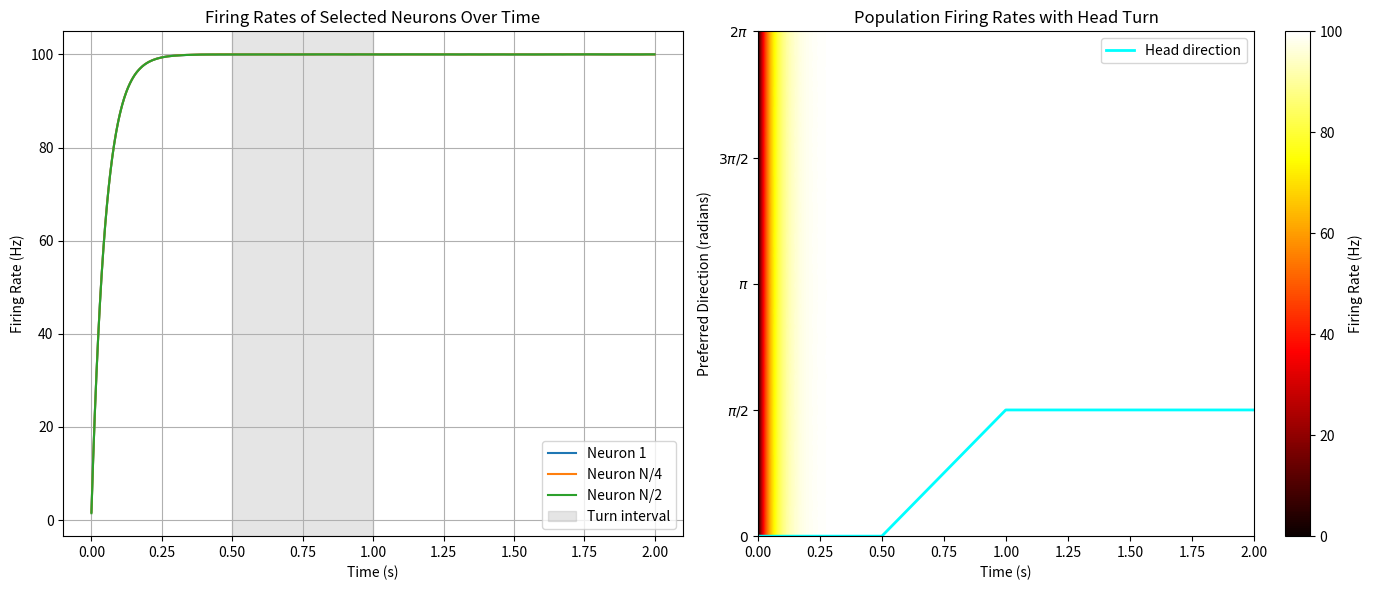

The script that saved this image:
import numpy as np
import matplotlib.pyplot as plt

# --- 1. Parameters for the Network and Dynamics ---
N = 100  # Number of HD neurons
tau = 0.050  # Time constant (50 ms)
sigma = 0.1  # Noise amplitude

f_max = 100.0  # Max firing rate (Hz)
beta = 0.1   # Sigmoid steepness (kept smooth)
x_half = 5.0  # Input at 50% max rate

# Gaussian recurrent connectivity
J_E = 25.0        # Local excitatory strength
sigma_W_E = np.pi / 10  # Width of excitatory Gaussian (radians)
# ADJUSTED: Global inhibitory component (from -8.0 to -0.5 for stability)
J_I = -0.5

# External (sensory) input parameters
A_ext = 10.0      # Amplitude of external input bump
sigma_ext = np.pi / 12  # Width of external input bump (radians)

# ADJUSTED: Small constant bias current (from 0.0 to 0.5 to prevent too low activity)
I_bias = 0.5

dt = 0.001        # Time step (1 ms)
T_sim = 2.0       # Total simulation time (2 s)
num_steps = int(T_sim / dt)

# --- 2. HD neuron preferred directions on the ring ---
theta = np.linspace(0, 2 * np.pi, N, endpoint=False)

# --- 3. Sigmoid activation function ---


def phi(x, f_max, beta, x_half):
    # Ensure numerical stability for extreme inputs
    # If x is very small, -beta * (x - x_half) becomes very large positive, can cause exp overflow.
    # Clip the exponent to prevent this. exp(700) is approx float max.
    exponent = -beta * (x - x_half)
    # Clip upper bound to prevent overflow
    exponent_clipped = np.clip(exponent, None, 500)
    return f_max / (1 + np.exp(exponent_clipped))


# --- 4. Gaussian recurrent connectivity W_ij ---
W = np.zeros((N, N))
for i in range(N):
    for j in range(N):
        angle_diff = theta[i] - theta[j]
        angle_diff = np.arctan2(np.sin(angle_diff), np.cos(
            angle_diff))  # wrap to [-pi, pi]
        # Gaussian excitatory connectivity + global inhibition
        W[i, j] = J_E * np.exp(-(angle_diff**2) / (2 * sigma_W_E**2)) + J_I

# --- 5. Angular velocity and head direction trajectory ---
# Define angular velocity omega(t):
# 0–0.5 s: 0 rad/s (no turn)
# 0.5–1.0 s: +pi rad/s (turn 180 degrees over 0.5 s)
# 1.0–2.0 s: 0 rad/s
omega = np.zeros(num_steps)  # rad/s
t = np.arange(num_steps) * dt
omega[(t >= 0.5) & (t < 1.0)] = np.pi  # constant CW turn

# Integrate omega to get head angle theta_head(t)
theta_head = np.zeros(num_steps)
for k in range(1, num_steps):
    theta_head[k] = theta_head[k-1] + omega[k] * dt
    theta_head[k] = np.mod(theta_head[k], 2 * np.pi)  # Wrap to [0, 2pi)

# --- 6. Simulation setup ---
r = np.random.rand(N) * 0.1  # initial firing rates

time_points = t.copy()
firing_rate_history = np.zeros((num_steps, N))
input_history = np.zeros((num_steps, N))

# --- 7. Simulation loop ---
for t_step in range(num_steps):
    # 1. Recurrent input
    I_rec = W @ r

    # 2. External Gaussian input centered at current head direction
    center = theta_head[t_step]
    angle_diff = theta - center
    angle_diff = np.arctan2(np.sin(angle_diff), np.cos(
        angle_diff))  # circular difference
    I_ext = A_ext * np.exp(-(angle_diff**2) / (2 * sigma_ext**2))

    # 3. Total input
    I_total = I_rec + I_ext + I_bias

    # 4. Activation + noise
    phi_I = phi(I_total, f_max, beta, x_half)
    noise_term = sigma * np.random.randn(N)

    # 5. Euler update of firing rates
    dr_dt = (1.0 / tau) * (-r + phi_I + noise_term)
    r = r + dr_dt * dt
    r = np.maximum(0, r)  # no negative rates

    # 6. Store
    firing_rate_history[t_step, :] = r
    input_history[t_step, :] = I_total

# --- 8. Visualization ---
plt.figure(figsize=(14, 6))

# (A) Selected neurons over time
plt.subplot(1, 2, 1)
plt.plot(time_points, firing_rate_history[:, 0], label='Neuron 1')
plt.plot(time_points, firing_rate_history[:, N // 4], label='Neuron N/4')
plt.plot(time_points, firing_rate_history[:, N // 2], label='Neuron N/2')
plt.axvspan(0.5, 1.0, color='gray', alpha=0.2, label='Turn interval')
plt.xlabel('Time (s)')
plt.ylabel('Firing Rate (Hz)')
plt.title('Firing Rates of Selected Neurons Over Time')
plt.legend()
plt.grid(True)

# (B) Population heatmap + head direction trajectory
plt.subplot(1, 2, 2)
plt.imshow(
    firing_rate_history.T,
    aspect='auto',
    origin='lower',
    extent=[0, T_sim, 0, 2 * np.pi],
    cmap='hot',
    vmin=0,
    vmax=f_max
)
plt.xlabel('Time (s)')
plt.ylabel('Preferred Direction (radians)')
plt.title('Population Firing Rates with Head Turn')
cbar = plt.colorbar(label='Firing Rate (Hz)')

# Overlay head direction path (scaled to y-axis in radians)
plt.plot(time_points, theta_head, color='cyan',
         linewidth=2, label='Head direction')
plt.legend(loc='upper right')
plt.yticks(ticks=np.linspace(0, 2 * np.pi, 5),
           labels=[r'$0$', r'$\pi/2$', r'$\pi$', r'$3\pi/2$', r'$2\pi$'])
plt.tight_layout()
plt.show()
